Image classification data set "yolo_dataset" (josephmelwin0-tech/pen-assembly-check on GitHub). Class labels (5): state 0 barrel only, state 1 back cap on, state 2 refill inserted, state 3 cone cap on, state 4 top cap on.

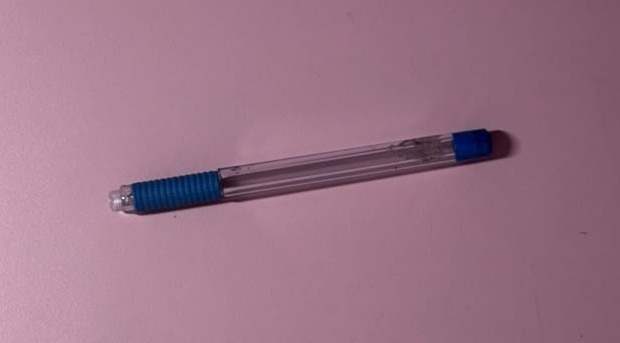
Label: state 1 back cap on

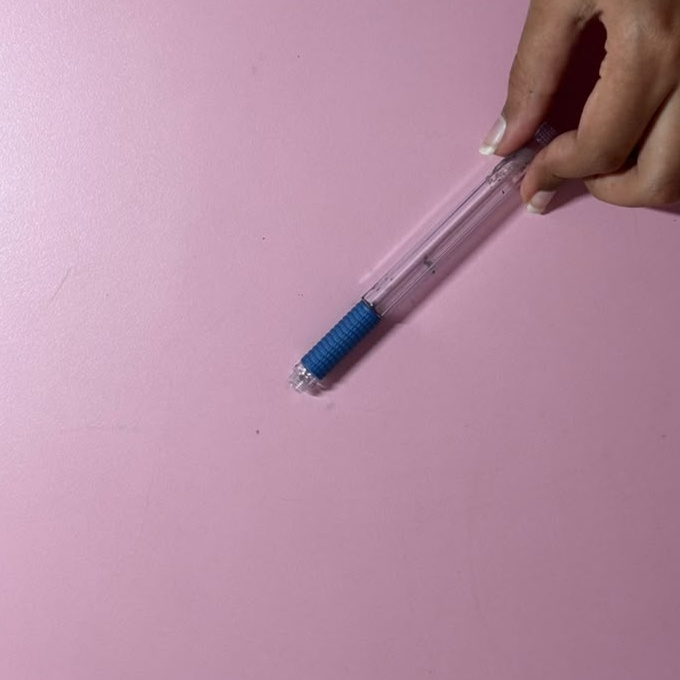
Label: state 0 barrel only

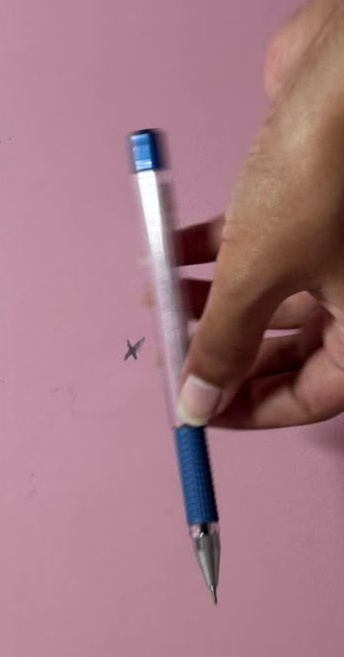
Label: state 3 cone cap on

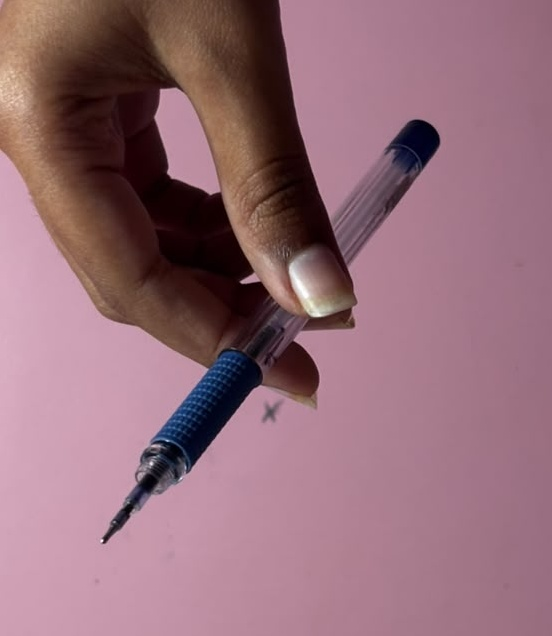
Label: state 2 refill inserted

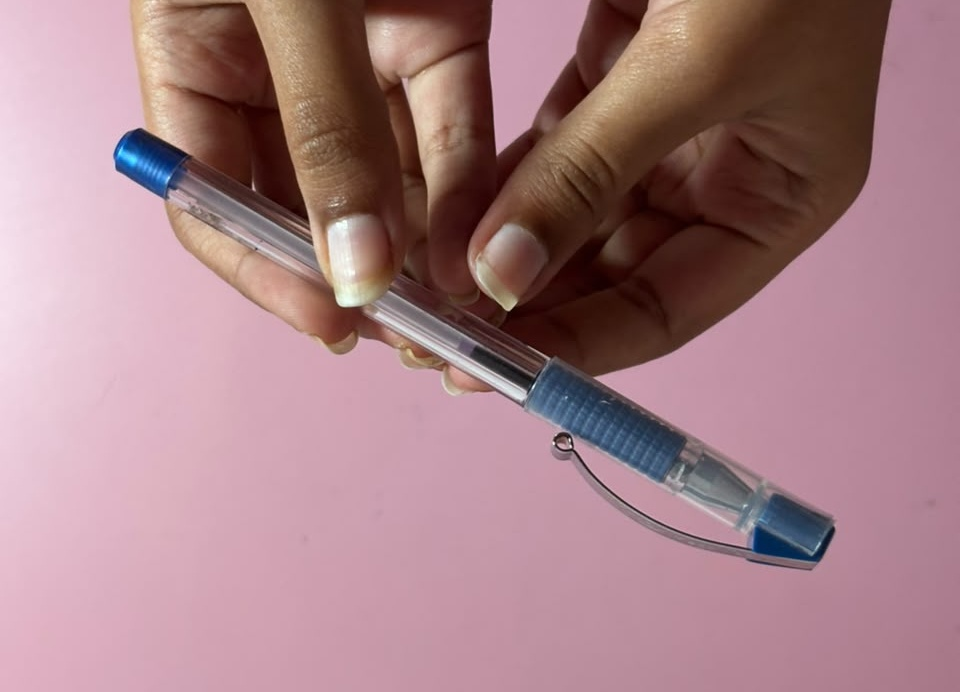
Label: state 4 top cap on

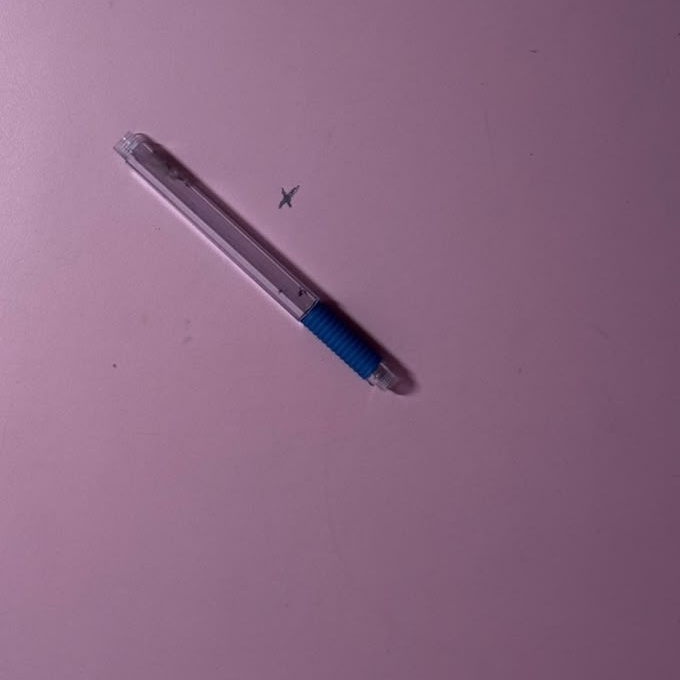
Label: state 0 barrel only
